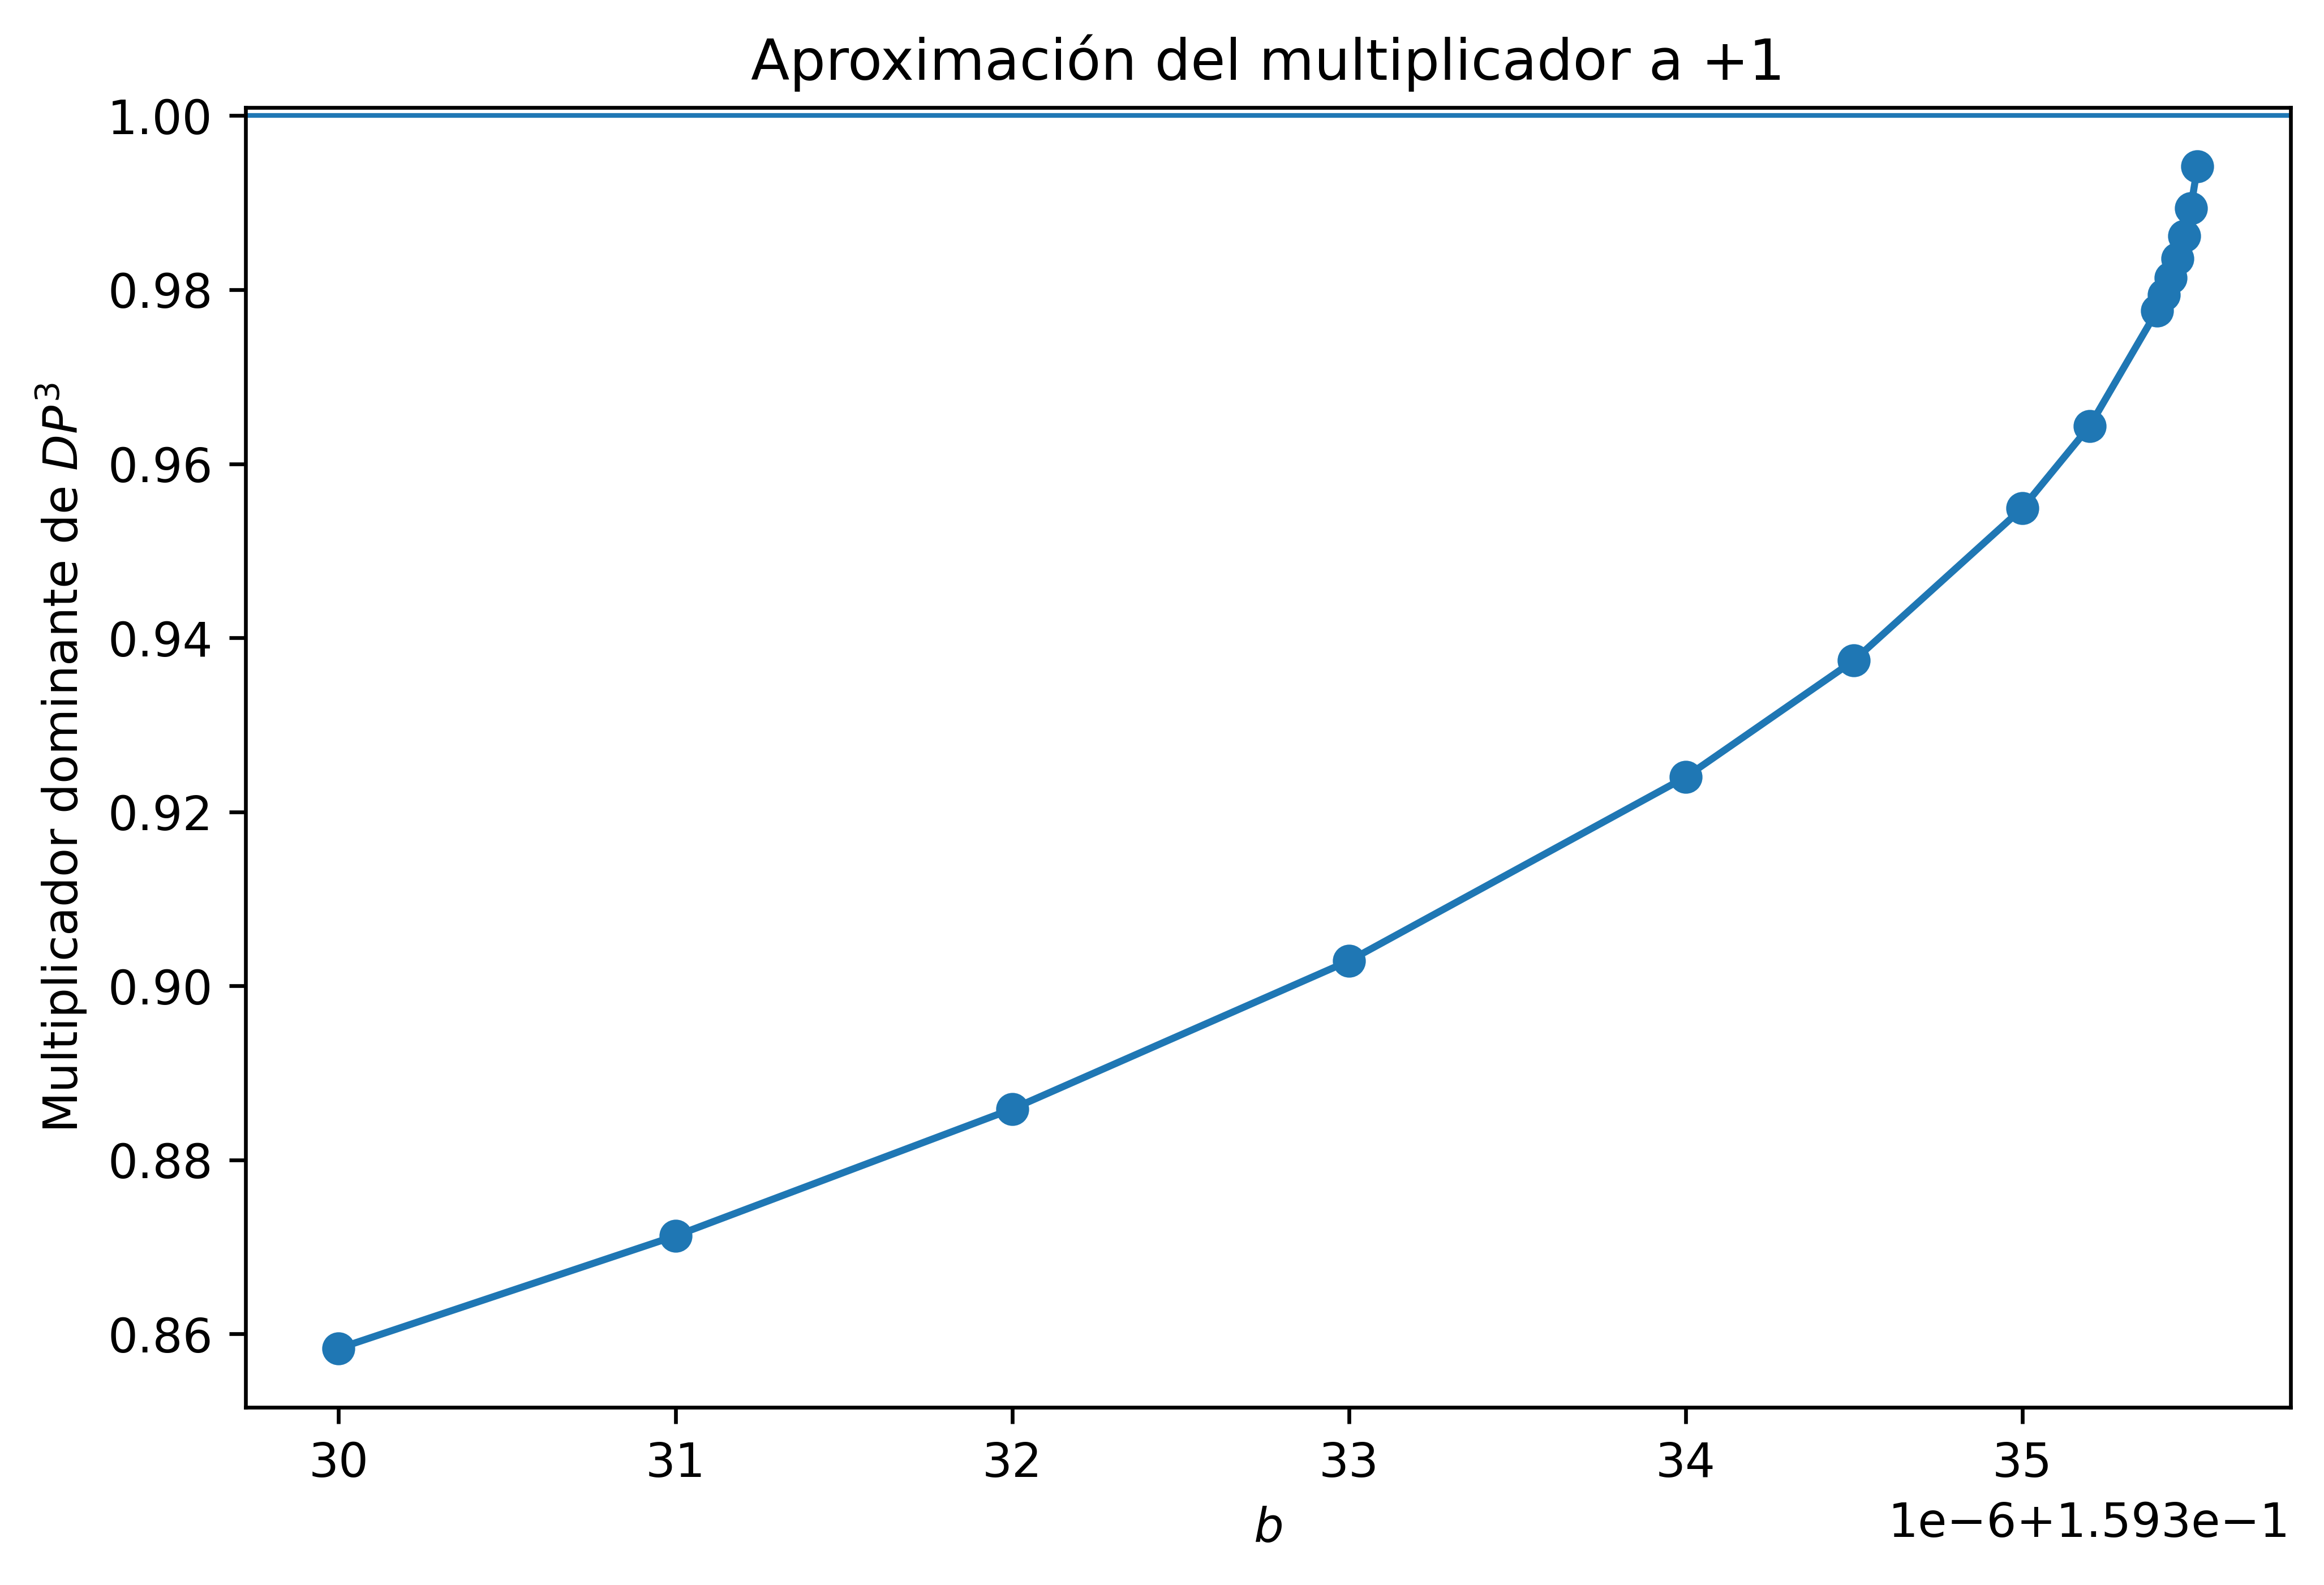

The file beside this chart, header and first rows:
b, wx_section, wy_section, mu_dom_real, mu_dom_imag, det_DP3, trace_DP3
0.1593, -1.537, 1.851, 0.8583, 0.0, 1.8208272817804144e-06, 0.8583
0.1593, -1.537, 1.851, 0.8713, 0.0, 1.8222305493169566e-06, 0.8713
0.1593, -1.537, 1.851, 0.8858, 0.0, 1.8204177910688032e-06, 0.8858
0.1593, -1.537, 1.851, 0.9029, 0.0, 1.8261943833261073e-06, 0.9029
0.1593, -1.537, 1.851, 0.924, 0.0, 1.826553291460793e-06, 0.924
0.1593, -1.537, 1.851, 0.9374, 0.0, 1.8244704768559062e-06, 0.9374
0.1593, -1.537, 1.851, 0.9549, 0.0, 1.8289885771180209e-06, 0.9549
0.1593, -1.537, 1.851, 0.9643, 0.0, 1.8313816169991045e-06, 0.9643
0.1593, -1.537, 1.851, 0.9776, 0.0, 1.8318927006706593e-06, 0.9776
0.1593, -1.537, 1.851, 0.9794, 0.0, 1.8297848360725857e-06, 0.9794
0.1593, -1.537, 1.851, 0.9814, 0.0, 1.830499548193661e-06, 0.9814
0.1593, -1.537, 1.851, 0.9836, 0.0, 1.832948621632663e-06, 0.9836
0.1593, -1.537, 1.851, 0.9862, 0.0, 1.8299734048545677e-06, 0.9862
0.1593, -1.537, 1.851, 0.9894, 0.0, 1.8294784375190796e-06, 0.9894
0.1593, -1.537, 1.851, 0.9941, 0.0, 1.8336153589611062e-06, 0.9942
